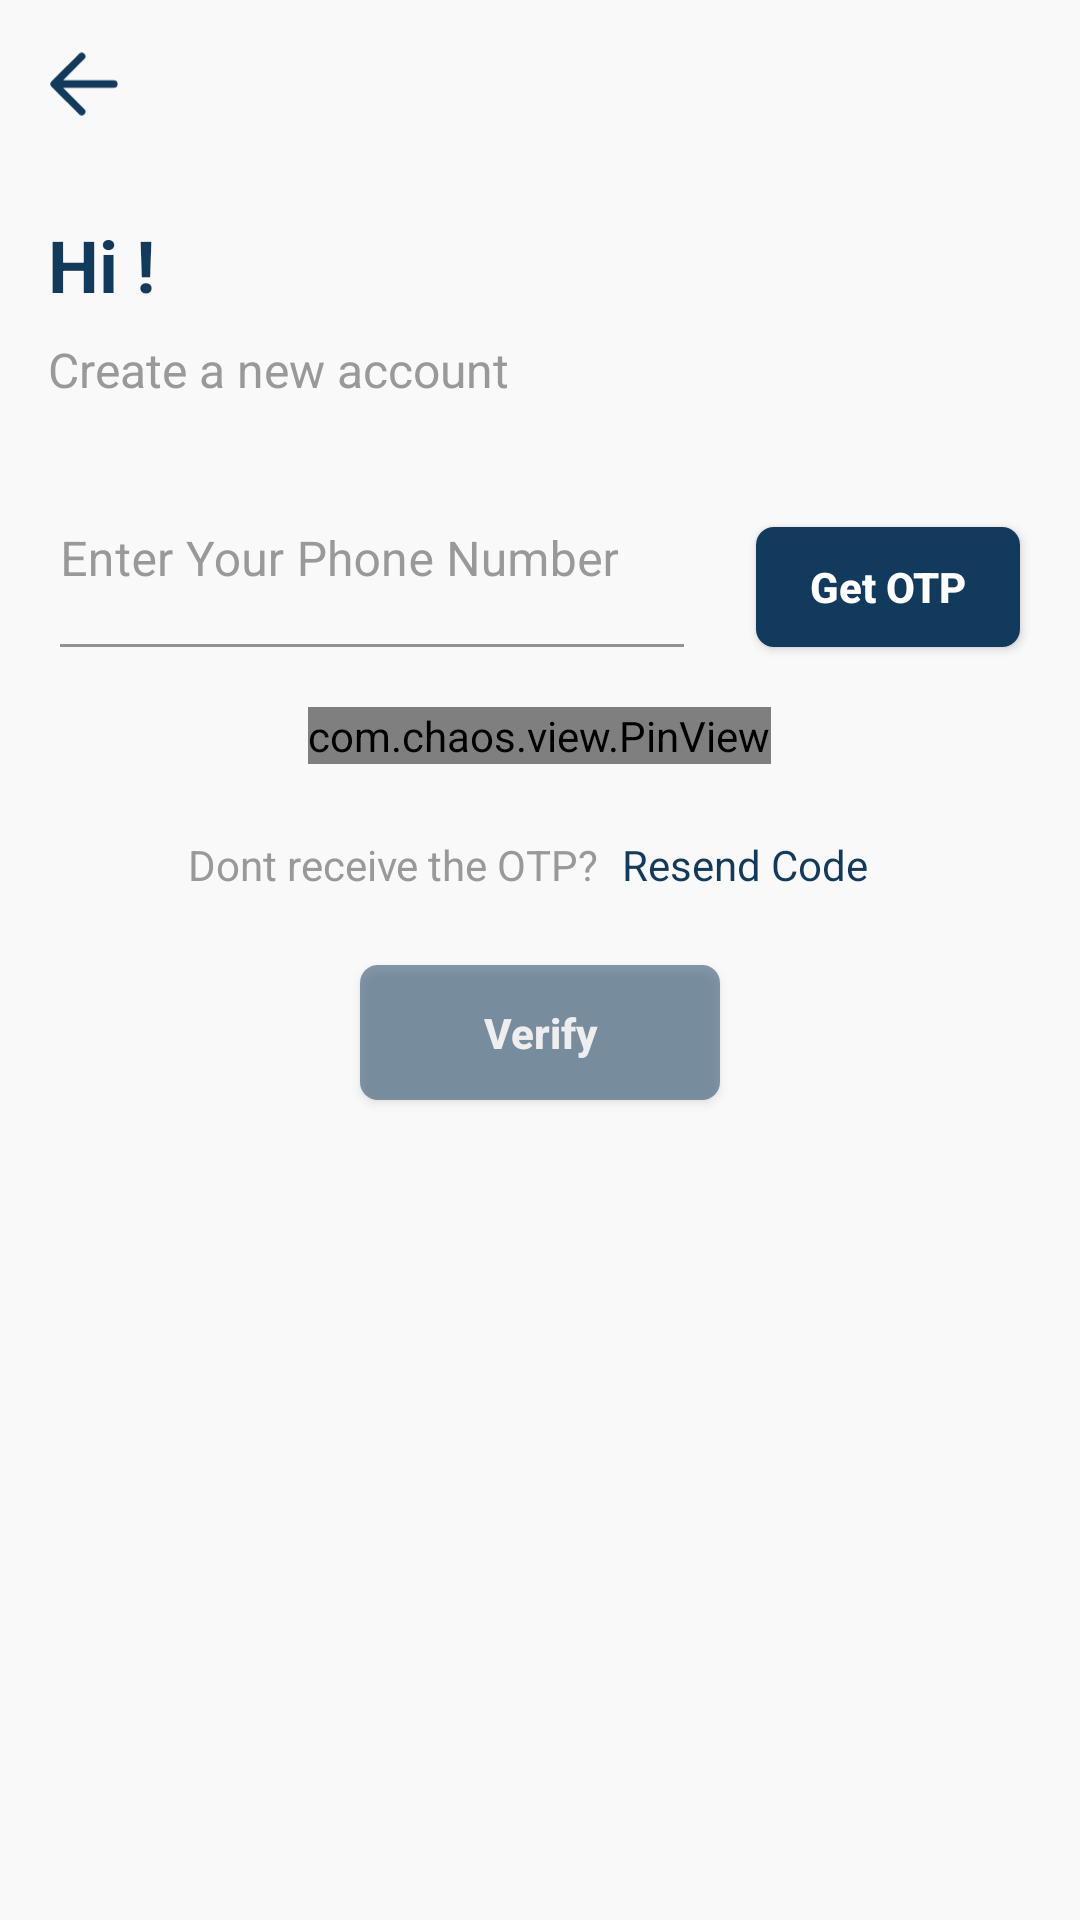

Layout XML and referenced resources for this Android screen:
<!-- AndroidManifest.xml: application theme Theme.WeChatApp -->
<!-- res/layout/activity_otp.xml -->
<?xml version="1.0" encoding="utf-8"?>
<RelativeLayout xmlns:android="http://schemas.android.com/apk/res/android"
    xmlns:app="http://schemas.android.com/apk/res-auto"
    xmlns:tools="http://schemas.android.com/tools"
    android:layout_width="match_parent"
    android:layout_height="match_parent"
    android:background="@color/based_white"
    tools:context=".activities.OtpActivity">

    <androidx.appcompat.widget.AppCompatImageView
        android:id="@+id/ivOtpBack"
        android:layout_width="@dimen/margin_large"
        android:layout_height="@dimen/margin_large"
        android:layout_marginHorizontal="@dimen/margin_medium_2"
        android:layout_marginTop="@dimen/margin_medium_2"
        app:srcCompat="@drawable/ic_back_arrow"/>


    <androidx.appcompat.widget.AppCompatTextView
        android:id="@+id/tvOtpGreeting"
        android:layout_width="wrap_content"
        android:layout_height="wrap_content"
        android:layout_below="@id/ivOtpBack"
        android:layout_marginHorizontal="@dimen/margin_medium_2"
        android:layout_marginTop="@dimen/margin_xlarge"
        android:text="@string/lbl_hi"
        android:textColor="@color/primary_color"
        android:textSize="@dimen/text_heading_1x"
        android:textStyle="bold" />

    <androidx.appcompat.widget.AppCompatTextView
        android:id="@+id/tvOtpCreateAccount"
        android:layout_width="wrap_content"
        android:layout_height="wrap_content"
        android:layout_below="@id/tvOtpGreeting"
        android:layout_marginHorizontal="@dimen/margin_medium_2"
        android:layout_marginTop="@dimen/margin_medium"
        android:text="@string/lbl_create_a_new_account"
        android:textColor="@color/grey99"
        android:textSize="@dimen/text_regular_2x" />

    <androidx.appcompat.widget.AppCompatImageView
        android:id="@+id/ivOtpIllustration"
        android:layout_width="wrap_content"
        android:layout_height="wrap_content"
        android:layout_below="@id/tvOtpCreateAccount"
        android:layout_alignParentStart="true"
        android:layout_alignParentEnd="true"
        android:layout_marginTop="@dimen/margin_large"
        app:srcCompat="@drawable/ic_otp_illustration" />



        <com.google.android.material.textfield.TextInputLayout
            android:id="@+id/textFieldOtpPhoneNumber"
            android:layout_width="wrap_content"
            android:layout_height="wrap_content"
            android:layout_below="@id/ivOtpIllustration"
            android:layout_marginStart="@dimen/margin_medium_3"
            android:layout_marginEnd="@dimen/margin_large"
            android:layout_toStartOf="@id/btnGetOtp"
            android:layout_alignParentStart="true"
            android:hint="@string/lbl_enter_your_phone_number"
            android:textColorHint="@color/grey99">

            <com.google.android.material.textfield.TextInputEditText
                android:id="@+id/edtOtpPhone"
                android:layout_width="match_parent"
                android:layout_height="wrap_content"
                android:background="@color/based_white"
                android:inputType="phone"
                android:paddingStart="0dp"
                android:paddingTop="@dimen/margin_xlarge"
                android:paddingEnd="0dp"
                android:paddingBottom="@dimen/margin_small"

                />

        </com.google.android.material.textfield.TextInputLayout>

    <Button
        android:id="@+id/btnGetOtp"
        android:layout_width="wrap_content"
        android:layout_height="40dp"
        android:layout_alignBottom="@id/textFieldOtpPhoneNumber"
        android:layout_alignParentEnd="true"
        android:layout_marginEnd="@dimen/margin_medium_3"
        android:background="@drawable/background_filled_button"
        android:text="Get OTP"
        android:textAllCaps="false"
        android:textColor="@color/white"
        android:textStyle="bold" />


    <com.chaos.view.PinView
        android:id="@+id/pinOtp"
        style="@style/PinWidget.PinView"
        android:layout_width="wrap_content"
        android:layout_height="wrap_content"
        android:layout_below="@id/textFieldOtpPhoneNumber"
        android:layout_centerHorizontal="true"
        android:layout_marginTop="@dimen/margin_medium_3"
        android:cursorVisible="true"
        android:inputType="number"
        android:itemBackground="@drawable/shadow_otp_2"
        android:textColor="@color/primary_color"
        android:textSize="18sp"
        android:textStyle="bold"
        app:cursorColor="@color/primary_color"
        app:cursorWidth="2dp"
        app:hideLineWhenFilled="false"
        app:itemCount="4"
        app:itemHeight="65dp"
        app:itemRadius="4dp"
        app:itemSpacing="@dimen/margin_small"
        app:itemWidth="60dp"
        app:lineColor="@android:color/transparent"
        app:viewType="rectangle" />

    <LinearLayout
        android:id="@+id/layoutResendCode"
        android:layout_width="match_parent"
        android:layout_height="wrap_content"
        android:layout_below="@id/pinOtp"
        android:layout_marginTop="@dimen/margin_large"
        android:gravity="center"
        android:orientation="horizontal">

        <androidx.appcompat.widget.AppCompatTextView
            android:layout_width="wrap_content"
            android:layout_height="wrap_content"
            android:text="@string/lbl_dont_receive_the_otp"
            android:textColor="@color/grey99"
            android:textSize="@dimen/text_regular" />

        <androidx.appcompat.widget.AppCompatTextView
            android:id="@+id/tvLoginContinue"
            android:layout_width="wrap_content"
            android:layout_height="wrap_content"
            android:layout_marginHorizontal="@dimen/margin_medium"
            android:text="@string/bl_resend_code"
            android:textColor="@color/primary_color"
            android:textSize="@dimen/text_regular" />

    </LinearLayout>

    <Button
        android:id="@+id/btnVerify"
        android:layout_width="120dp"
        android:layout_height="45dp"
        android:layout_below="@id/layoutResendCode"
        android:layout_centerHorizontal="true"
        android:layout_marginTop="@dimen/margin_large"
        android:background="@drawable/background_filled_button"
        android:text="@string/lbl_verify"
        android:alpha="0.5"
        android:textAllCaps="false"
        android:textColor="@color/white"
        android:textStyle="bold" />


</RelativeLayout>
<!-- resources referenced by this layout -->
<resources>
  <color name="based_white">#F9F9F9</color>
  <color name="grey99">#999999</color>
  <color name="primary_color">#113A5D</color>
  <color name="white">#FFFFFFFF</color>
  <dimen name="margin_large">24dp</dimen>
  <dimen name="margin_medium">8dp</dimen>
  <dimen name="margin_medium_2">16dp</dimen>
  <dimen name="margin_medium_3">20dp</dimen>
  <dimen name="margin_small">4dp</dimen>
  <dimen name="margin_xlarge">32dp</dimen>
  <dimen name="text_heading_1x">24sp</dimen>
  <dimen name="text_regular">14sp</dimen>
  <dimen name="text_regular_2x">16sp</dimen>
  <!-- drawable background_filled_button (drawable) -->
  <?xml version="1.0" encoding="utf-8"?>
  <shape xmlns:android="http://schemas.android.com/apk/res/android" android:shape="rectangle">
  
      <solid android:color="@color/primary_color"/>
      <corners android:radius="@dimen/margin_card_medium"/>
  </shape>
  <!-- drawable ic_back_arrow (drawable) -->
  <vector xmlns:android="http://schemas.android.com/apk/res/android"
      android:width="22dp"
      android:height="20dp"
      android:viewportWidth="22"
      android:viewportHeight="20">
    <path
        android:pathData="M10.297,1.563L1.859,10L10.297,18.438M3.031,10H20.141"
        android:strokeLineJoin="round"
        android:strokeWidth="2.25"
        android:fillColor="#00000000"
        android:strokeColor="#113A5D"
        android:strokeLineCap="round"/>
  </vector>
  <string name="bl_resend_code">Resend Code</string>
  <string name="lbl_create_a_new_account">Create a new account</string>
  <string name="lbl_dont_receive_the_otp">Dont receive the OTP?</string>
  <string name="lbl_enter_your_phone_number">Enter Your Phone Number</string>
  <string name="lbl_hi">Hi !</string>
  <string name="lbl_verify">Verify</string>
  <style name="Theme.WeChatApp" parent="Theme.MaterialComponents.DayNight.NoActionBar">
          
          <item name="colorPrimary">@color/primary_color</item>
          <item name="colorPrimaryVariant">@color/purple_700</item>
          <item name="colorOnPrimary">@color/white</item>
          
          <item name="colorSecondary">@color/primary_color</item>
          <item name="colorSecondaryVariant">@color/teal_700</item>
          <item name="colorOnSecondary">@color/black</item>
          
          <item name="android:statusBarColor">@color/based_white</item>
          <item name="android:windowLightStatusBar">true</item>
          <item name="android:navigationBarColor">@color/based_white</item>
          
      </style>
  <dimen name="margin_card_medium">6dp</dimen>
  <color name="purple_700">#FF3700B3</color>
  <color name="teal_700">#FF018786</color>
  <color name="black">#FF000000</color>
</resources>
